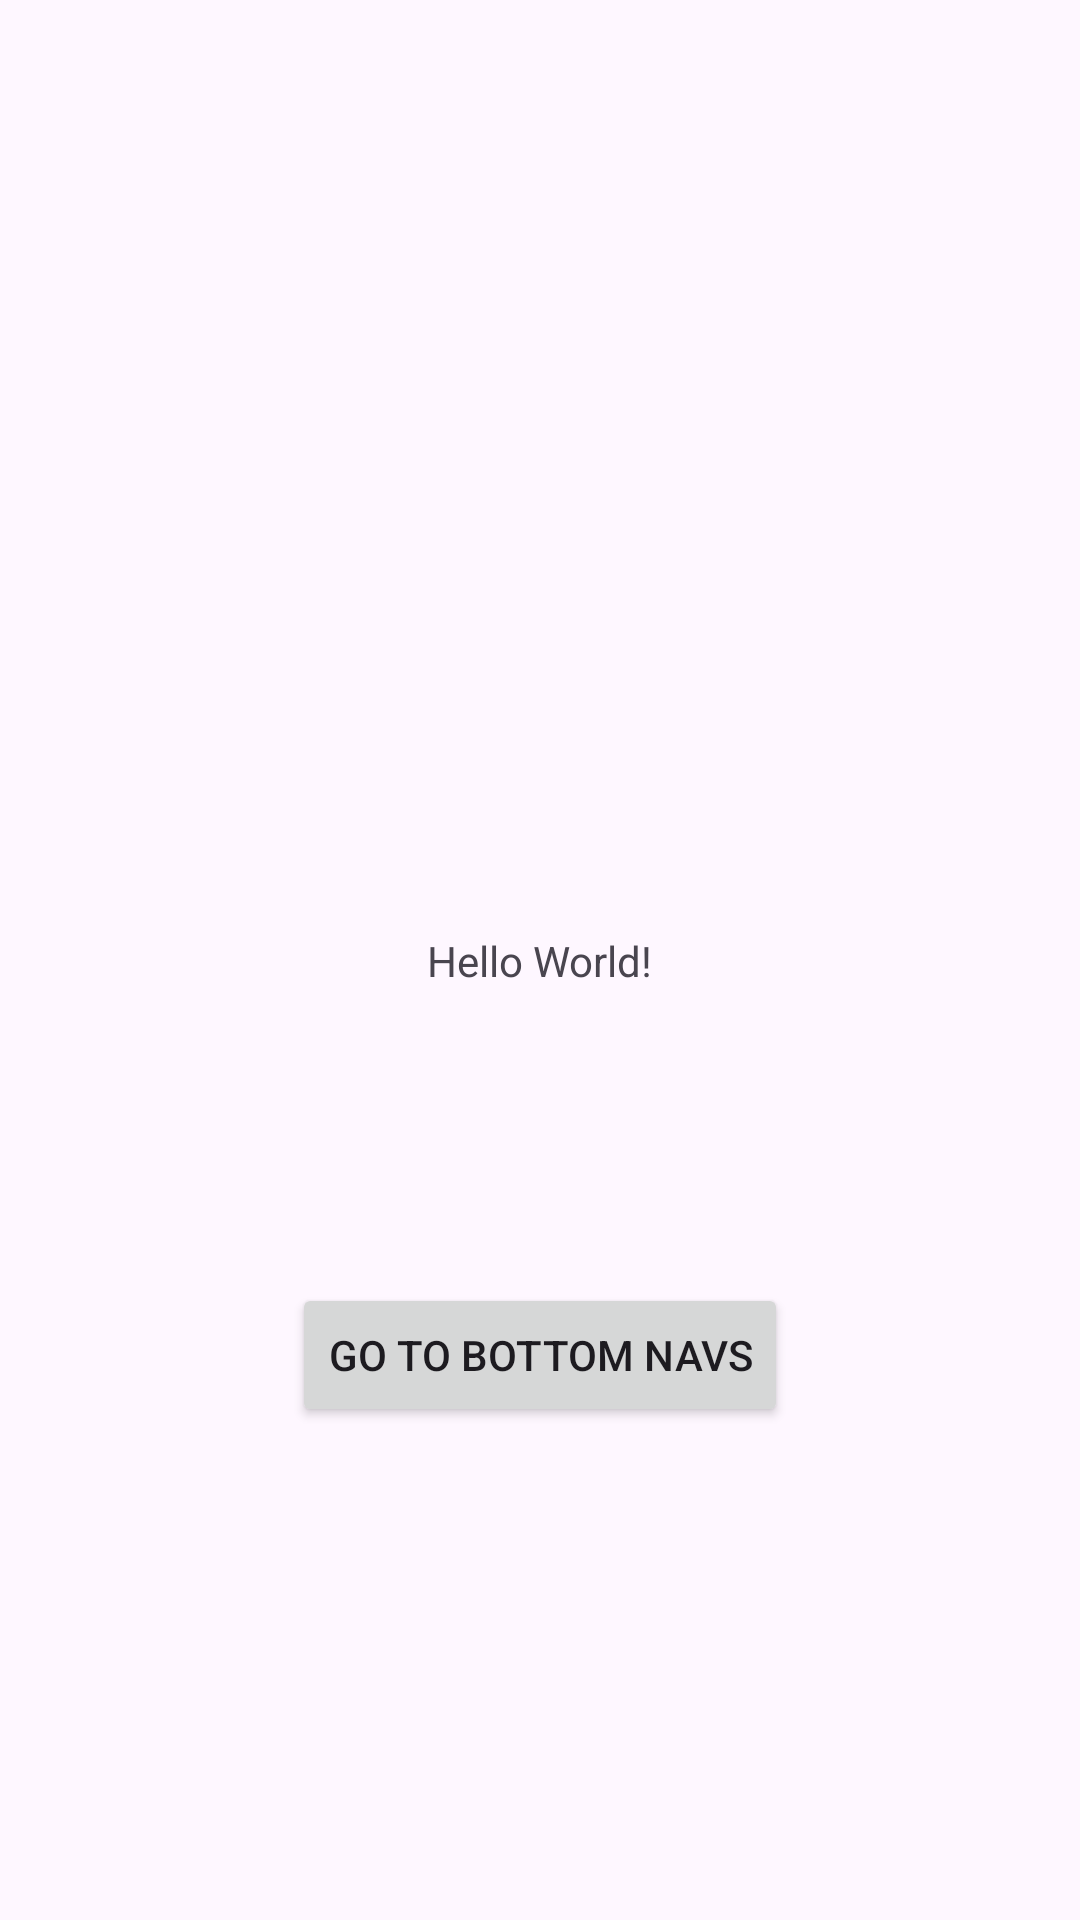

Layout XML and referenced resources for this Android screen:
<!-- AndroidManifest.xml: application theme Theme.VeteranT2T -->
<!-- res/layout/activity_main.xml -->
<?xml version="1.0" encoding="utf-8"?>
<androidx.constraintlayout.widget.ConstraintLayout xmlns:android="http://schemas.android.com/apk/res/android"
    xmlns:app="http://schemas.android.com/apk/res-auto"
    xmlns:tools="http://schemas.android.com/tools"
    android:id="@+id/main"
    android:layout_width="match_parent"
    android:layout_height="match_parent"
    tools:context=".MainActivity">

    <TextView
        android:id="@+id/textView"
        android:layout_width="wrap_content"
        android:layout_height="wrap_content"
        android:text="Hello World!"
        app:layout_constraintBottom_toBottomOf="parent"
        app:layout_constraintEnd_toEndOf="parent"
        app:layout_constraintStart_toStartOf="parent"
        app:layout_constraintTop_toTopOf="parent" />

    <Button
        android:id="@+id/button"
        android:layout_width="wrap_content"
        android:layout_height="wrap_content"
        android:onClick="goNextScene"
        android:text="Go To Bottom Navs"
        app:layout_constraintBottom_toBottomOf="parent"
        app:layout_constraintEnd_toEndOf="parent"
        app:layout_constraintStart_toStartOf="parent"
        app:layout_constraintTop_toBottomOf="@+id/textView"
        app:layout_constraintVertical_bias="0.373" />

</androidx.constraintlayout.widget.ConstraintLayout>
<!-- resources referenced by this layout -->
<resources>
  <style name="Theme.VeteranT2T" parent="Base.Theme.VeteranT2T" />
  <style name="Base.Theme.VeteranT2T" parent="Theme.Material3.DayNight.NoActionBar">
          
          
      </style>
</resources>
